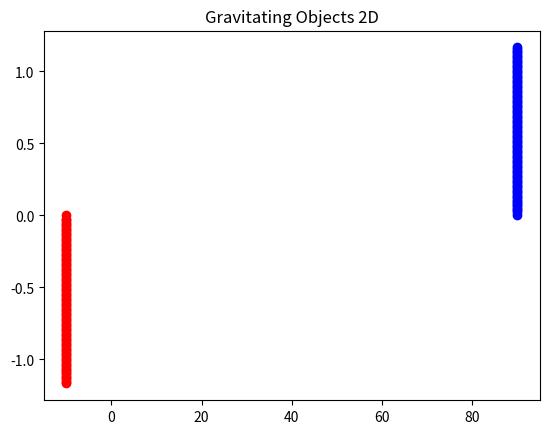

Write the Python code that produced this figure.
# Gravitating Objects 2D
# old program from 1/12/14 that I redid with physics and calc knowledge
# [redacted]

print("Loading...")

import matplotlib.pyplot as plt
import numpy as np

G = 6.673848e-11    # grav const
t = .1             # time interval 

def run_through():
    
    """ main loop """ 
    
    ## object 1 specs
    #print("\nObject 1 begins at the origin.")
    #x1 = 0
    #y1 = 0
    #m1 = float(input("Mass of object 1 (kg): "))
    #vx1 = float(input("Initial x-component of velocity of object 1 (m/s): "))
    #vy1 = float(input("Initial y-component of velocity of object 1 (m/s): "))

    ##object 2 specs
    #m2 = float(input("\nMass of object 2 (kg): "))
    #x2 = float(input("Starting x-coordinate of object 2 (m): "))
    #y2 = float(input("Starting y-coordinate of object 2 (m): "))
    #vx2 = float(input("Initial x-component of velocity of object 2 (m/s): "))
    #vy2 = float(input("Initial y-component of velocity of object 2 (m/s): "))

    #its = int(input("Number of iterations (s): "))
 
    # debugging
    x1, y1, m1, vx1, vy1, m2, x2, y2, vx2, vy2, its = -10.0, 0.0, 10000000000.0, 0.0, -0.1155, 10000000000.0, 90.0, 0.0, 0.0, 0.1155, 100

    # object 1 lists
    x1_list = [x1]
    y1_list = [y1]
    vx1_list = [vx1]
    vy1_list = [vy1]
    ax1_list = []
    ay1_list = []

    # object 2 lists
    x2_list = [x2]
    y2_list = [y2]
    vx2_list = [vx2]
    vy2_list = [vy2]
    ax2_list = []
    ay2_list = []
    
    while its > 0:
        
        # current situation
        d = np.sqrt((x2-x1)**2 + (y2-y1)**2)
        angle = np.arccos(np.absolute((x2-x1)/d))

        # object 1 changes
        a1 = G*m2/d**2
        
        if x1 > x2:
            ax1_list.append(-(a1)*np.cos(angle))
        elif x1 < x2:
            ax1_list.append(a1*np.cos(angle))
        else:
            ax1_list.append(0.0)

        if y1 > y2:
            ay1_list.append(-(a1)*np.sin(angle))
        elif y1 < y2:
            ay1_list.append(a1*np.sin(angle))
        else:
            ay1_list.append(0.0)
        
        vx1_list.append(vx1_list[0] + np.sum(ax1_list)*t)
        vy1_list.append(vy1_list[0] + np.sum(ay1_list)*t)

        x1 = x1_list[0] + np.sum(vx1_list)*t
        y1 = y1_list[0] + np.sum(vy1_list)*t
        x1_list.append(x1)
        y1_list.append(y1)

        # object 2 changes
        a2 = G*m1/d**2
        
        if x2 > x1:
            ax2_list.append(-(a2)*np.cos(angle))
        elif x2 < x2:
            ax2_list.append(a2*np.cos(angle))
        else:
            ax2_list.append(0.0)

        if y2 > y1:
            ay2_list.append(-(a2)*np.sin(angle))
        elif y2 < y1:
            ay2_list.append(a2*np.sin(angle))
        else:
            ay2_list.append(0.0)

        vx2_list.append(vx2_list[0] + np.sum(ax2_list)*t)
        vy2_list.append(vy2_list[0] + np.sum(ay2_list)*t)

        x2 = x2_list[0] + np.sum(vx2_list)*t
        y2 = y2_list[0] + np.sum(vy2_list)*t
        x2_list.append(x2)
        y2_list.append(y2)

        its -= 1

    plt.title("Gravitating Objects 2D")
    plt.plot(x1_list, y1_list, "ro")
    plt.plot(x2_list, y2_list, "bo")
    plt.show() 

def main():

    """ loops program to try over """
    
    run_through()

    #again = None
    #while again != "n":
    #    run_through()
    #    again = input("\nAgain? ").lower()
    #input("\nPress enter to exit.")

# run it
main()
